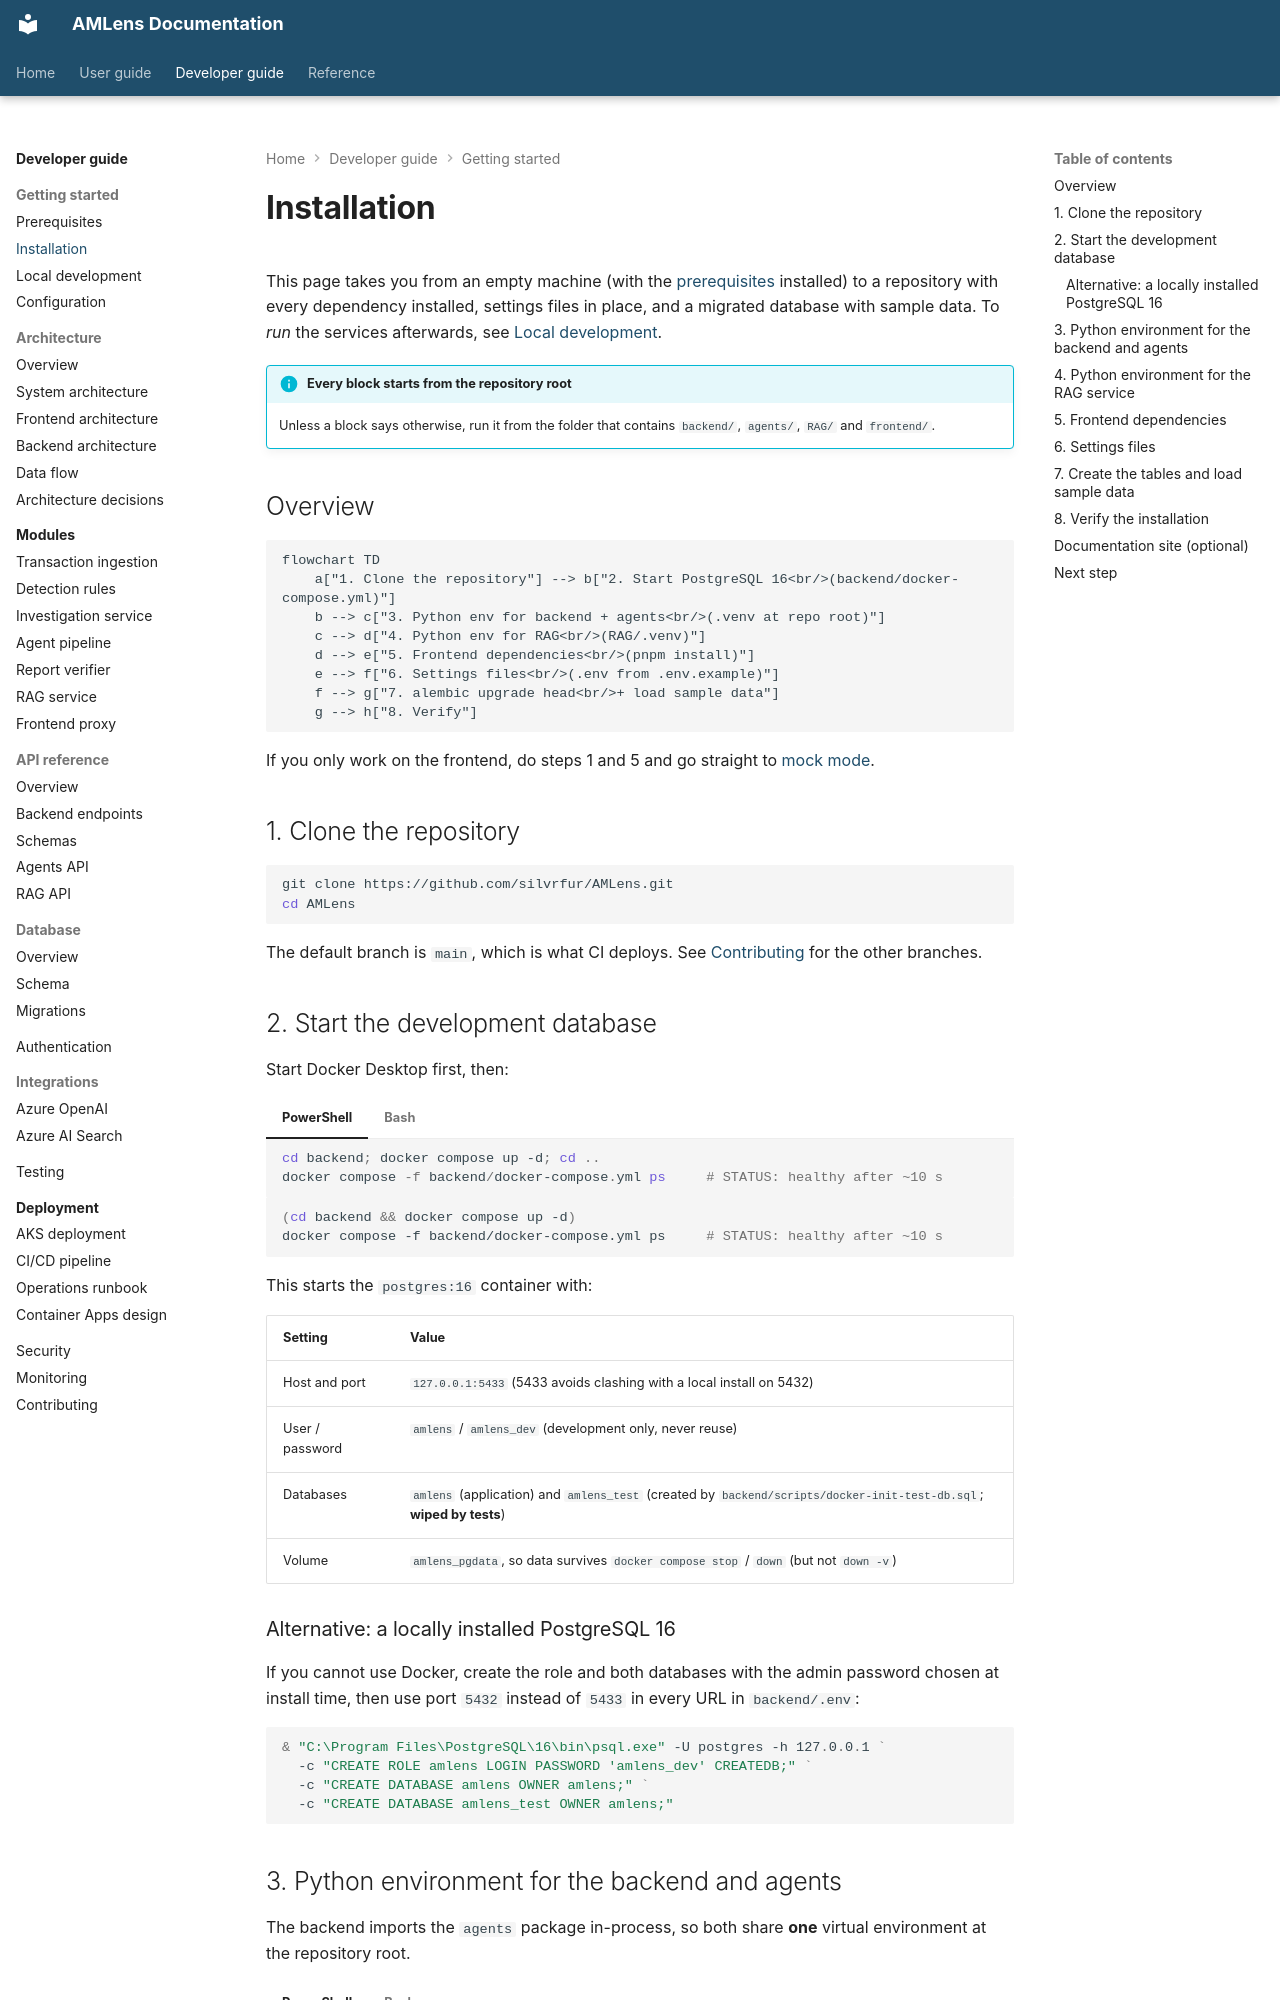

repository: silvrfur/AMLens · page: developer-guide/getting-started/installation/index.html · generator: mkdocs

---
audience: developer
---

# Installation

This page takes you from an empty machine (with the [prerequisites](prerequisites.md)
installed) to a repository with every dependency installed, settings files in place, and a
migrated database with sample data. To *run* the services afterwards, see
[Local development](local-development.md).

!!! info "Every block starts from the repository root"
    Unless a block says otherwise, run it from the folder that contains `backend/`,
    `agents/`, `RAG/` and `frontend/`.

## Overview

```mermaid
flowchart TD
    a["1. Clone the repository"] --> b["2. Start PostgreSQL 16<br/>(backend/docker-compose.yml)"]
    b --> c["3. Python env for backend + agents<br/>(.venv at repo root)"]
    c --> d["4. Python env for RAG<br/>(RAG/.venv)"]
    d --> e["5. Frontend dependencies<br/>(pnpm install)"]
    e --> f["6. Settings files<br/>(.env from .env.example)"]
    f --> g["7. alembic upgrade head<br/>+ load sample data"]
    g --> h["8. Verify"]
```

If you only work on the frontend, do steps 1 and 5 and go straight to
[mock mode](local-development.md#mode-1-frontend-only-mock-mode).

## 1. Clone the repository

```bash
git clone https://github.com/silvrfur/AMLens.git
cd AMLens
```

The default branch is `main`, which is what CI deploys. See
[Contributing](../contributing/index.md#branches) for the other branches.

## 2. Start the development database

Start Docker Desktop first, then:

=== "PowerShell"

    ```powershell
    cd backend; docker compose up -d; cd ..
    docker compose -f backend/docker-compose.yml ps     # STATUS: healthy after ~10 s
    ```

=== "Bash"

    ```bash
    (cd backend && docker compose up -d)
    docker compose -f backend/docker-compose.yml ps     # STATUS: healthy after ~10 s
    ```

This starts the `postgres:16` container with:

| Setting | Value |
|---|---|
| Host and port | `127.0.0.1:5433` (5433 avoids clashing with a local install on 5432) |
| User / password | `amlens` / `amlens_dev` (development only, never reuse) |
| Databases | `amlens` (application) and `amlens_test` (created by `backend/scripts/docker-init-test-db.sql`; **wiped by tests**) |
| Volume | `amlens_pgdata`, so data survives `docker compose stop` / `down` (but not `down -v`) |

### Alternative: a locally installed PostgreSQL 16

If you cannot use Docker, create the role and both databases with the admin password chosen
at install time, then use port `5432` instead of `5433` in every URL in `backend/.env`:

```powershell
& "C:\Program Files\PostgreSQL\16\bin\psql.exe" -U postgres -h 127.0.0.1 `
  -c "CREATE ROLE amlens LOGIN PASSWORD 'amlens_dev' CREATEDB;" `
  -c "CREATE DATABASE amlens OWNER amlens;" `
  -c "CREATE DATABASE amlens_test OWNER amlens;"
```
